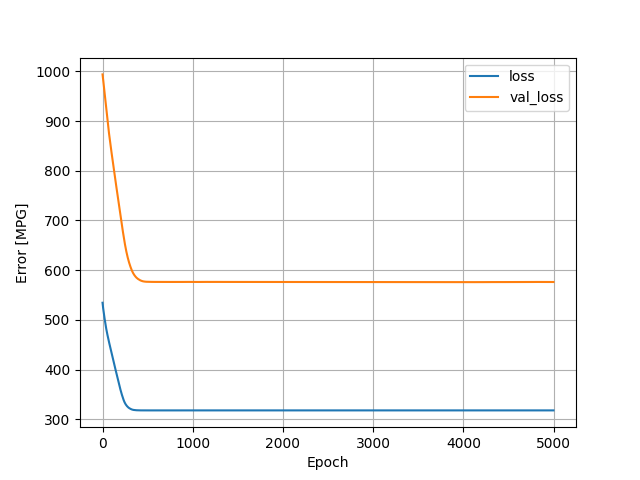

Data behind this chart, as committed beside it:
, loss, val_loss, epoch
0, 534.5, 994, 0
1, 532.5, 992.6, 1
2, 530.7, 991.1, 2
3, 529, 989.6, 3
4, 527.4, 988, 4
5, 525.9, 986.4, 5
6, 524.5, 984.7, 6
7, 523.1, 983, 7
8, 521.7, 981.3, 8
9, 520.3, 979.6, 9
10, 518.9, 977.9, 10
11, 517.6, 976.2, 11
12, 516.2, 974.5, 12
13, 514.9, 972.7, 13
14, 513.6, 971, 14
15, 512.3, 969.2, 15
16, 511, 967.5, 16
17, 509.7, 965.8, 17
18, 508.5, 964, 18
19, 507.2, 962.3, 19
20, 505.9, 960.5, 20
21, 504.6, 958.8, 21
22, 503.4, 957, 22
23, 502.2, 955.3, 23
24, 501, 953.5, 24
25, 499.8, 951.8, 25
26, 498.7, 950, 26
27, 497.5, 948.3, 27
28, 496.3, 946.5, 28
29, 495.1, 944.8, 29
30, 494, 943.1, 30
31, 492.8, 941.3, 31
32, 491.7, 939.6, 32
33, 490.5, 937.8, 33
34, 489.4, 936.1, 34
35, 488.3, 934.4, 35
36, 487.3, 932.6, 36
37, 486.2, 930.9, 37
38, 485.2, 929.2, 38
39, 484.1, 927.4, 39
40, 483.1, 925.7, 40
41, 482.1, 924, 41
42, 481.1, 922.3, 42
43, 480.1, 920.6, 43
44, 479.2, 918.9, 44
45, 478.2, 917.2, 45
46, 477.3, 915.5, 46
47, 476.4, 913.8, 47
48, 475.5, 912.1, 48
49, 474.5, 910.5, 49
50, 473.6, 908.8, 50
51, 472.7, 907.2, 51
52, 471.8, 905.6, 52
53, 470.9, 904, 53
54, 470.1, 902.4, 54
55, 469.2, 900.8, 55
56, 468.3, 899.2, 56
57, 467.5, 897.6, 57
58, 466.6, 896, 58
59, 465.8, 894.5, 59
... 4,940 more rows
